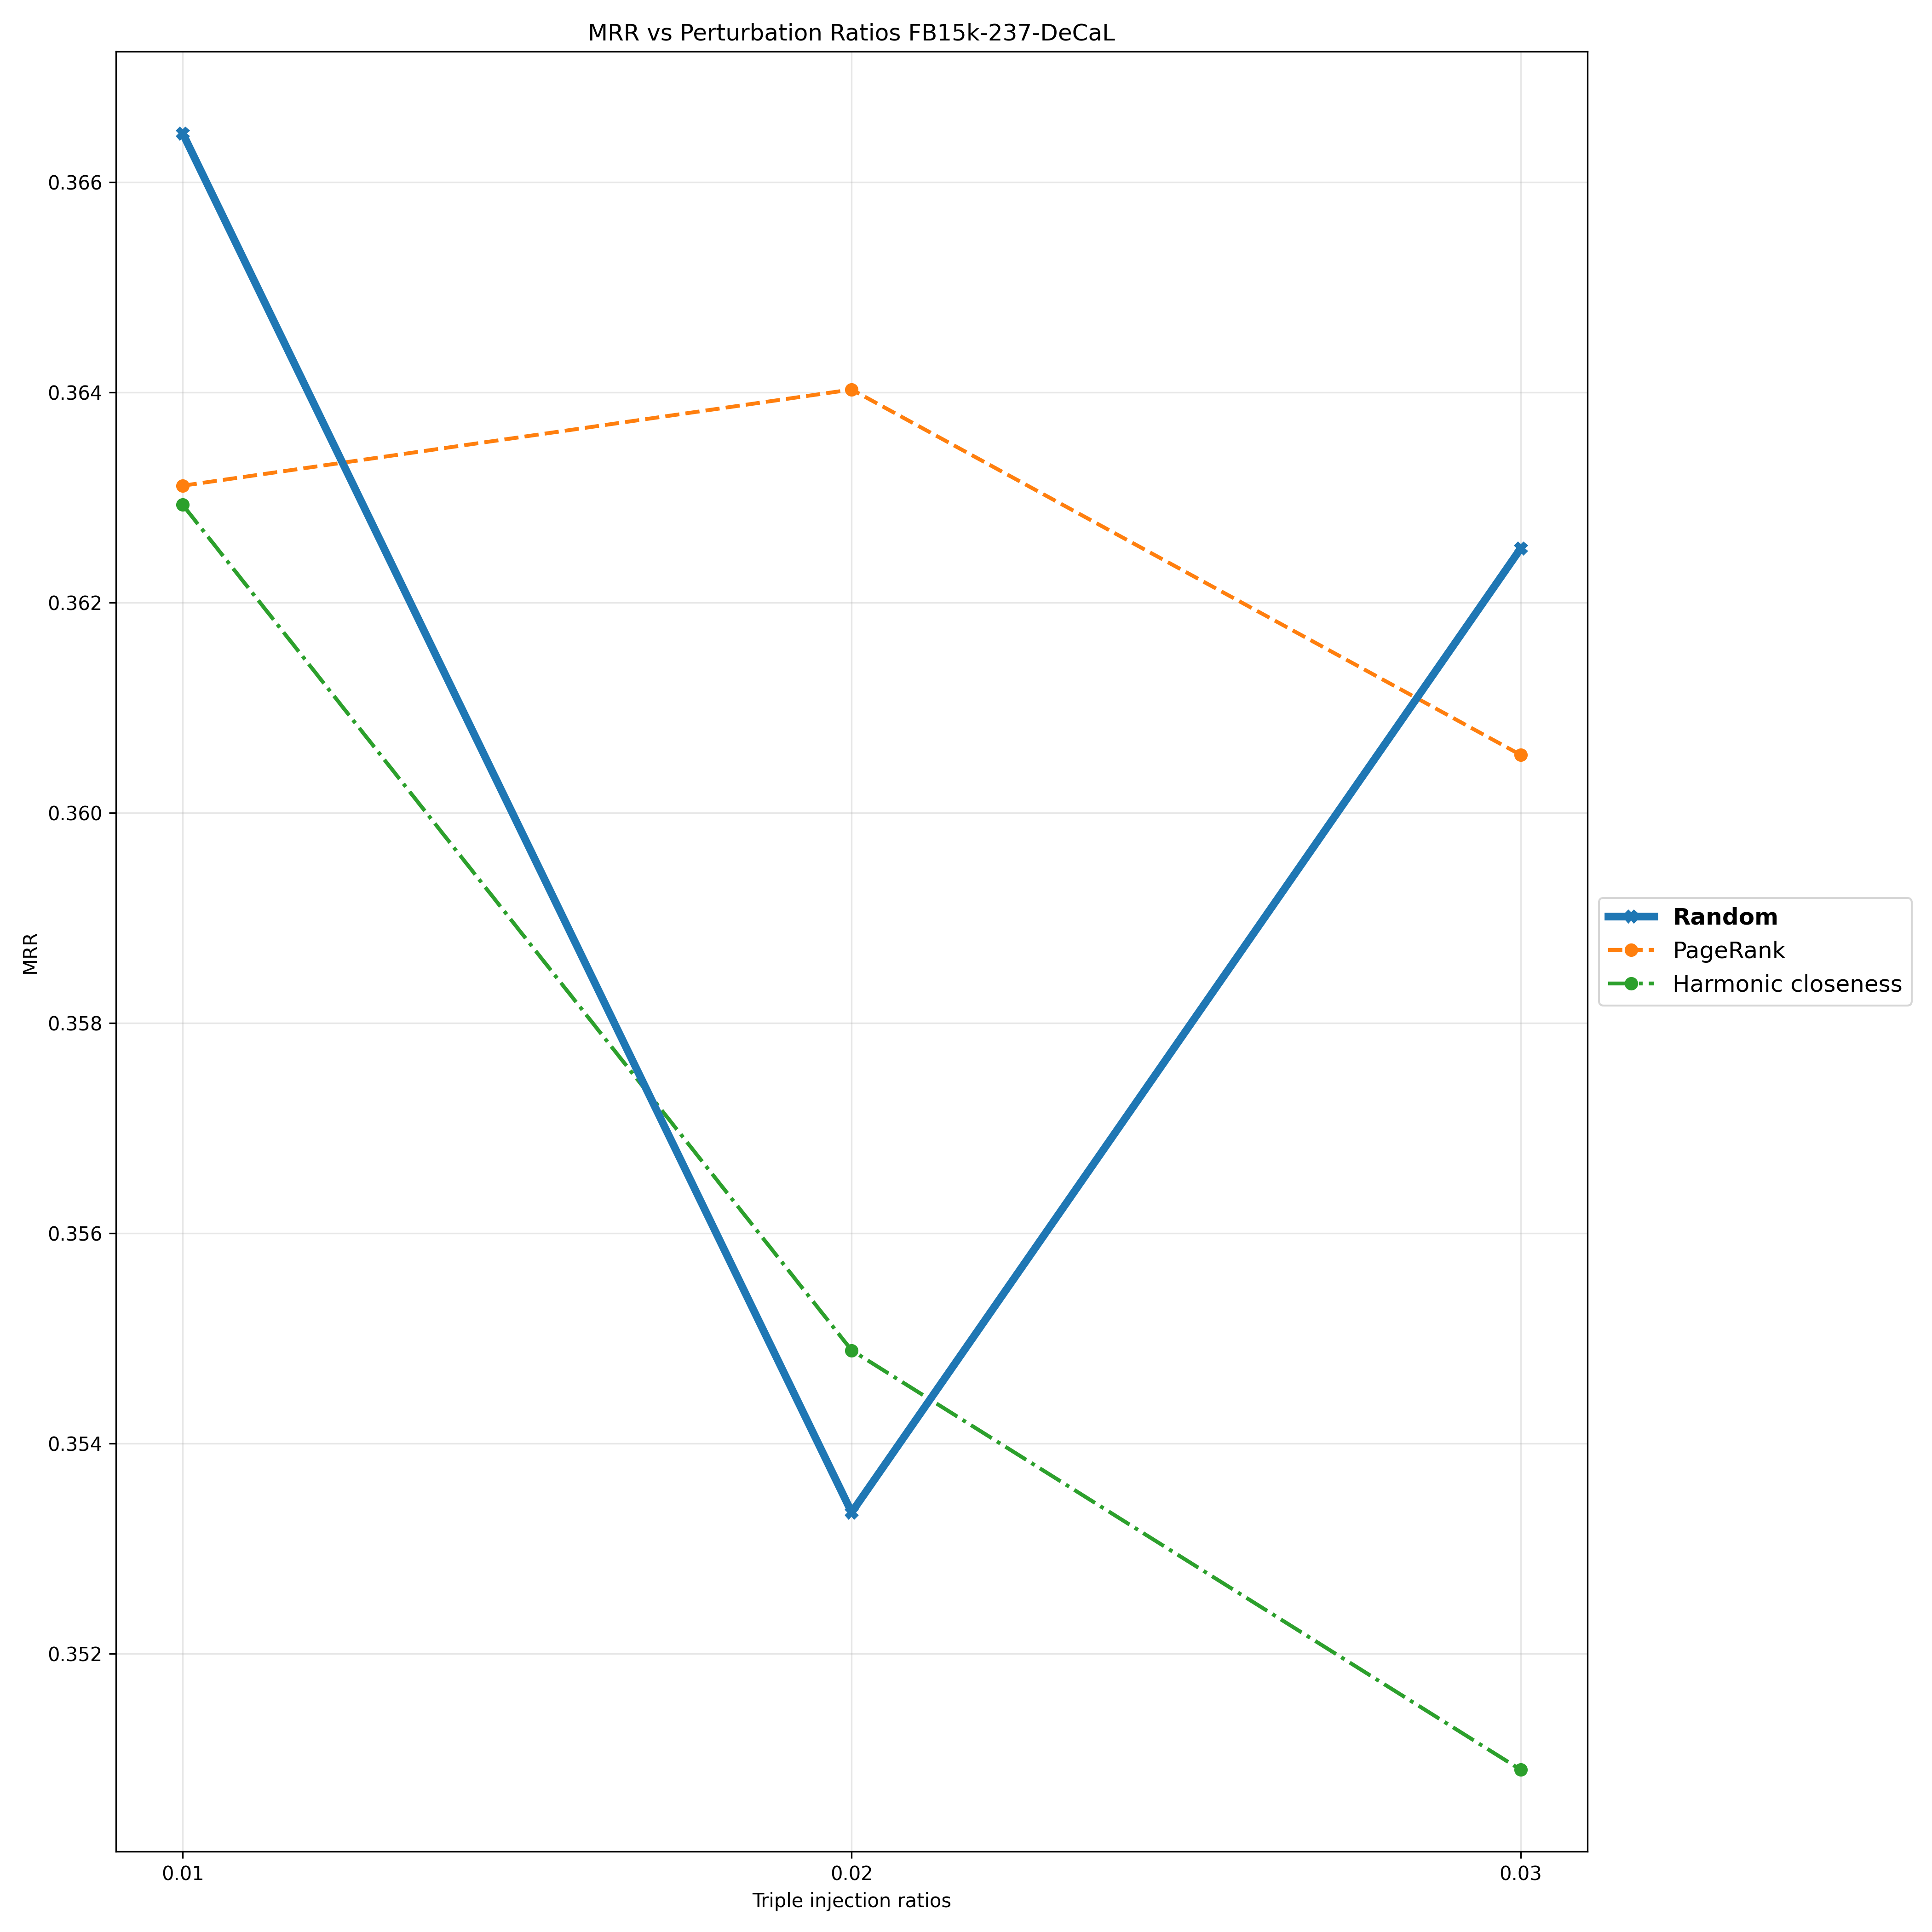

The table this chart was drawn from, first rows:
Triple Injection Ratios, 0.01, 0.02, 0.03
Random, 0.3665, 0.3533, 0.3625
PageRank, 0.3631, 0.364, 0.3606
Harmonic closeness, 0.3629, 0.3549, 0.3509
